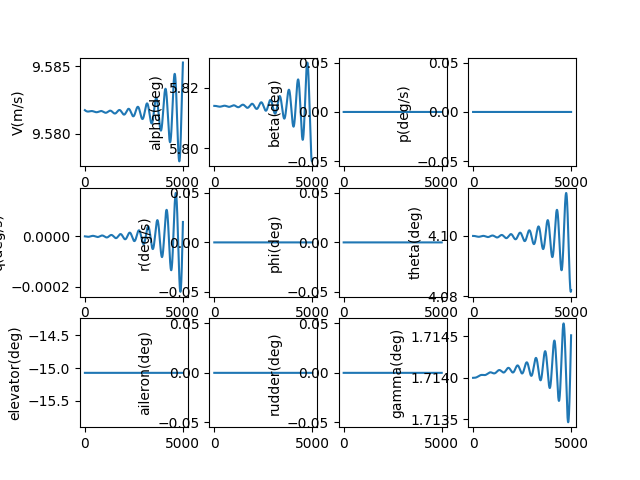

Source data for this figure (header and first rows):
, V(m/s), alpha(deg), beta(deg), p(deg/s), q(deg/s), r(deg/s), phi(deg), theta(deg), elevator(deg), aileron(deg), rudder(deg), gamma(deg), pb, qc, rb, CD_act, CL_act, Cm_act, CY_act, Cr_act, Cn_act
1.0, 9.582, 5.814, 0.0, 0.0, -2.3919007699320735e-09, 0.0, 0.0, 4.1, -15.07, 0.0, 0.0, 1.714, 0.0, -8.599794890042593e-09, 0.0, 0.06556, -0.006675, 0.2176, 0.0, 0.0, 0.0
2.0, 9.582, 5.814, 0.0, 0.0, -5.0948455605490326e-09, 0.0, 0.0, 4.1, -15.07, 0.0, 0.0, 1.714, 0.0, -1.8317914397440132e-08, 0.0, 0.06556, -0.006675, 0.2176, 0.0, 0.0, 0.0
3.0, 9.582, 5.814, 0.0, 0.0, -8.105220396998356e-09, 0.0, 0.0, 4.1, -15.07, 0.0, 0.0, 1.714, 0.0, -2.914136537616791e-08, 0.0, 0.06556, -0.006675, 0.2176, 0.0, 0.0, 0.0
4.0, 9.582, 5.814, 0.0, 0.0, -1.1419394711474068e-08, 0.0, 0.0, 4.1, -15.07, 0.0, 0.0, 1.714, 0.0, -4.105709500545392e-08, 0.0, 0.06556, -0.006675, 0.2176, 0.0, 0.0, 0.0
5.0, 9.582, 5.814, 0.0, 0.0, -1.503372139190164e-08, 0.0, 0.0, 4.1, -15.07, 0.0, 0.0, 1.714, 0.0, -5.405199096507021e-08, 0.0, 0.06556, -0.006675, 0.2176, 0.0, 0.0, 0.0
6.0, 9.582, 5.814, 0.0, 0.0, -1.8944536842636803e-08, 0.0, 0.0, 4.1, -15.07, 0.0, 0.0, 1.714, 0.0, -6.811288165381368e-08, 0.0, 0.06556, -0.006675, 0.2176, 0.0, 0.0, 0.0
7.0, 9.582, 5.814, 0.0, 0.0, -2.314816105468397e-08, 0.0, 0.0, 4.1, -15.07, 0.0, 0.0, 1.714, 0.0, -8.322653644220851e-08, 0.0, 0.06556, -0.006675, 0.2176, 0.0, 0.0, 0.0
8.0, 9.582, 5.814, 0.0, 0.0, -2.7640897684077886e-08, 0.0, 0.0, 4.1, -15.07, 0.0, 0.0, 1.714, 0.0, -9.937966595455404e-08, 0.0, 0.06556, -0.006675, 0.2176, 0.0, 0.0, 0.0
9.0, 9.582, 5.814, 0.0, 0.0, -3.241903414448643e-08, 0.0, 0.0, 4.1, -15.07, 0.0, 0.0, 1.714, 0.0, -1.1655892240209817e-07, 0.0, 0.06556, -0.006675, 0.2176, 0.0, 0.0, 0.0
10.0, 9.582, 5.814, 0.0, 0.0, -3.747884170355748e-08, 0.0, 0.0, 4.1, -15.07, 0.0, 0.0, 1.714, 0.0, -1.3475089992966826e-07, 0.0, 0.06556, -0.006675, 0.2176, 0.0, 0.0, 0.0
11.0, 9.582, 5.814, 0.0, 0.0, -4.281657559547403e-08, 0.0, 0.0, 4.1, -15.07, 0.0, 0.0, 1.714, 0.0, -1.539421350205721e-07, 0.0, 0.06556, -0.006675, 0.2176, 0.0, 0.0, 0.0
12.0, 9.582, 5.814, 0.0, 0.0, -4.842847513633845e-08, 0.0, 0.0, 4.1, -15.07, 0.0, 0.0, 1.714, 0.0, -1.7411910691166727e-07, 0.0, 0.06556, -0.006675, 0.2176, 0.0, 0.0, 0.0
13.0, 9.582, 5.814, 0.0, 0.0, -5.4310763855655593e-08, 0.0, 0.0, 4.1, -15.07, 0.0, 0.0, 1.714, 0.0, -1.9526823806630777e-07, 0.0, 0.06556, -0.006675, 0.2176, 0.0, 0.0, 0.0
14.0, 9.582, 5.814, 0.0, 0.0, -6.045964963270545e-08, 0.0, 0.0, 4.1, -15.07, 0.0, 0.0, 1.714, 0.0, -2.1737589466486706e-07, 0.0, 0.06556, -0.006676, 0.2176, 0.0, 0.0, 0.0
15.0, 9.582, 5.814, 0.0, 0.0, -6.687132484379434e-08, 0.0, 0.0, 4.1, -15.07, 0.0, 0.0, 1.714, 0.0, -2.4042838713437e-07, 0.0, 0.06556, -0.006676, 0.2176, 0.0, 0.0, 0.0
16.0, 9.582, 5.814, 0.0, 0.0, -7.354196651892774e-08, 0.0, 0.0, 4.1, -15.07, 0.0, 0.0, 1.714, 0.0, -2.644119707119954e-07, 0.0, 0.06556, -0.006676, 0.2176, 0.0, 0.0, 0.0
17.0, 9.582, 5.814, 0.0, 0.0, -8.046773650799058e-08, 0.0, 0.0, 4.1, -15.07, 0.0, 0.0, 1.714, 0.0, -2.893128460427593e-07, 0.0, 0.06556, -0.006676, 0.2176, 0.0, 0.0, 0.0
18.0, 9.582, 5.814, 0.0, 0.0, -8.764478165470143e-08, 0.0, 0.0, 4.1, -15.07, 0.0, 0.0, 1.714, 0.0, -3.1511715980514446e-07, 0.0, 0.06556, -0.006676, 0.2176, 0.0, 0.0, 0.0
19.0, 9.582, 5.814, 0.0, 0.0, -9.506923398193762e-08, 0.0, 0.0, 4.1, -15.07, 0.0, 0.0, 1.714, 0.0, -3.4181100537761e-07, 0.0, 0.06556, -0.006676, 0.2176, 0.0, 0.0, 0.0
20.0, 9.582, 5.814, 0.0, 0.0, -1.0273721088325444e-07, 0.0, 0.0, 4.1, -15.07, 0.0, 0.0, 1.714, 0.0, -3.693804235273688e-07, 0.0, 0.06556, -0.006676, 0.2176, 0.0, 0.0, 0.0
21.0, 9.582, 5.814, 0.0, 0.0, -1.1064481532520795e-07, 0.0, 0.0, 4.1, -15.07, 0.0, 0.0, 1.714, 0.0, -3.9781140313800474e-07, 0.0, 0.06556, -0.006676, 0.2176, 0.0, 0.0, 0.0
22.0, 9.582, 5.814, 0.0, 0.0, -1.1878813605725087e-07, 0.0, 0.0, 4.1, -15.07, 0.0, 0.0, 1.714, 0.0, -4.270898819643162e-07, 0.0, 0.06556, -0.006676, 0.2176, 0.0, 0.0, 0.0
23.0, 9.582, 5.814, 0.0, 0.0, -1.27163247831765e-07, 0.0, 0.0, 4.1, -15.07, 0.0, 0.0, 1.714, 0.0, -4.572017474236013e-07, 0.0, 0.06556, -0.006676, 0.2176, 0.0, 0.0, 0.0
24.0, 9.582, 5.814, 0.0, 0.0, -1.35766211630871e-07, 0.0, 0.0, 4.1, -15.07, 0.0, 0.0, 1.714, 0.0, -4.881328374113091e-07, 0.0, 0.06556, -0.006676, 0.2176, 0.0, 0.0, 0.0
25.0, 9.582, 5.814, 0.0, 0.0, -1.445930749029654e-07, 0.0, 0.0, 4.1, -15.07, 0.0, 0.0, 1.714, 0.0, -5.198689411516605e-07, 0.0, 0.06556, -0.006676, 0.2176, 0.0, 0.0, 0.0
26.0, 9.582, 5.814, 0.0, 0.0, -1.5363987180775272e-07, 0.0, 0.0, 4.1, -15.07, 0.0, 0.0, 1.714, 0.0, -5.523958000788114e-07, 0.0, 0.06556, -0.006676, 0.2176, 0.0, 0.0, 0.0
27.0, 9.582, 5.814, 0.0, 0.0, -1.6290262346811834e-07, 0.0, 0.0, 4.1, -15.07, 0.0, 0.0, 1.714, 0.0, -5.85699108742609e-07, 0.0, 0.06556, -0.006676, 0.2176, 0.0, 0.0, 0.0
28.0, 9.582, 5.814, 0.0, 0.0, -1.7237733823282044e-07, 0.0, 0.0, 4.1, -15.07, 0.0, 0.0, 1.714, 0.0, -6.197645157532446e-07, 0.0, 0.06556, -0.006676, 0.2176, 0.0, 0.0, 0.0
29.0, 9.582, 5.814, 0.0, 0.0, -1.820600119440658e-07, 0.0, 0.0, 4.1, -15.07, 0.0, 0.0, 1.714, 0.0, -6.54577624743464e-07, 0.0, 0.06556, -0.006676, 0.2176, 0.0, 0.0, 0.0
30.0, 9.582, 5.814, 0.0, 0.0, -1.9194662821719478e-07, 0.0, 0.0, 4.1, -15.07, 0.0, 0.0, 1.714, 0.0, -6.901239953743148e-07, 0.0, 0.06556, -0.006676, 0.2176, 0.0, 0.0, 0.0
31.0, 9.582, 5.814, 0.0, 0.0, -2.020331587210898e-07, 0.0, 0.0, 4.1, -15.07, 0.0, 0.0, 1.714, 0.0, -7.263891443434922e-07, 0.0, 0.06556, -0.006676, 0.2176, 0.0, 0.0, 0.0
32.0, 9.582, 5.814, 0.0, 0.0, -2.1231556347688152e-07, 0.0, 0.0, 4.1, -15.07, 0.0, 0.0, 1.714, 0.0, -7.633585464594715e-07, 0.0, 0.06556, -0.006676, 0.2176, 0.0, 0.0, 0.0
33.0, 9.582, 5.814, 0.0, 0.0, -2.2278979115584208e-07, 0.0, 0.0, 4.1, -15.07, 0.0, 0.0, 1.714, 0.0, -8.010176357127154e-07, 0.0, 0.06556, -0.006676, 0.2176, 0.0, 0.0, 0.0
34.0, 9.582, 5.814, 0.0, 0.0, -2.3345177938762876e-07, 0.0, 0.0, 4.1, -15.07, 0.0, 0.0, 1.714, 0.0, -8.393518063840961e-07, 0.0, 0.06556, -0.006676, 0.2176, 0.0, 0.0, 0.0
35.0, 9.582, 5.814, 0.0, 0.0, -2.442974550763397e-07, 0.0, 0.0, 4.1, -15.07, 0.0, 0.0, 1.714, 0.0, -8.783464141814018e-07, 0.0, 0.06556, -0.006676, 0.2176, 0.0, 0.0, 0.0
36.0, 9.582, 5.814, 0.0, 0.0, -2.5532273472438533e-07, 0.0, 0.0, 4.1, -15.07, 0.0, 0.0, 1.714, 0.0, -9.179867774039436e-07, 0.0, 0.06556, -0.006676, 0.2176, 0.0, 0.0, 0.0
37.0, 9.582, 5.814, 0.0, 0.0, -2.66523524762881e-07, 0.0, 0.0, 4.1, -15.07, 0.0, 0.0, 1.714, 0.0, -9.582581781306073e-07, 0.0, 0.06556, -0.006676, 0.2176, 0.0, 0.0, 0.0
38.0, 9.582, 5.814, 0.0, 0.0, -2.7789572189008907e-07, 0.0, 0.0, 4.1, -15.07, 0.0, 0.0, 1.714, 0.0, -9.991458634368455e-07, 0.0, 0.06556, -0.006676, 0.2176, 0.0, 0.0, 0.0
39.0, 9.582, 5.814, 0.0, 0.0, -2.8943521341481133e-07, 0.0, 0.0, 4.1, -15.07, 0.0, 0.0, 1.714, 0.0, -1.040635046629469e-06, 0.0, 0.06556, -0.006676, 0.2176, 0.0, 0.0, 0.0
40.0, 9.582, 5.814, 0.0, 0.0, -3.01137877609497e-07, 0.0, 0.0, 4.1, -15.07, 0.0, 0.0, 1.714, 0.0, -1.082710908516365e-06, 0.0, 0.06556, -0.006676, 0.2176, 0.0, 0.0, 0.0
41.0, 9.582, 5.814, 0.0, 0.0, -3.129995840699733e-07, 0.0, 0.0, 4.1, -15.07, 0.0, 0.0, 1.714, 0.0, -1.1253585987000302e-06, 0.0, 0.06556, -0.006676, 0.2176, 0.0, 0.0, 0.0
42.0, 9.582, 5.814, 0.0, 0.0, -3.250161940795255e-07, 0.0, 0.0, 4.1, -15.07, 0.0, 0.0, 1.714, 0.0, -1.168563236886736e-06, 0.0, 0.06556, -0.006676, 0.2176, 0.0, 0.0, 0.0
43.0, 9.582, 5.814, 0.0, 0.0, -3.371835609824669e-07, 0.0, 0.0, 4.1, -15.07, 0.0, 0.0, 1.714, 0.0, -1.2123099142298206e-06, 0.0, 0.06556, -0.006676, 0.2176, 0.0, 0.0, 0.0
44.0, 9.582, 5.814, 0.0, 0.0, -3.4949753056121395e-07, 0.0, 0.0, 4.1, -15.07, 0.0, 0.0, 1.714, 0.0, -1.2565836946855746e-06, 0.0, 0.06556, -0.006676, 0.2176, 0.0, 0.0, 0.0
45.0, 9.582, 5.814, 0.0, 0.0, -3.6195394142483624e-07, 0.0, 0.0, 4.1, -15.07, 0.0, 0.0, 1.714, 0.0, -1.30136961641039e-06, 0.0, 0.06556, -0.006676, 0.2176, 0.0, 0.0, 0.0
46.0, 9.582, 5.814, 0.0, 0.0, -3.745486253991188e-07, 0.0, 0.0, 4.1, -15.07, 0.0, 0.0, 1.714, 0.0, -1.346652693163342e-06, 0.0, 0.06556, -0.006676, 0.2176, 0.0, 0.0, 0.0
47.0, 9.582, 5.814, 0.0, 0.0, -3.872774079237621e-07, 0.0, 0.0, 4.1, -15.07, 0.0, 0.0, 1.714, 0.0, -1.3924179157344357e-06, 0.0, 0.06556, -0.006676, 0.2176, 0.0, 0.0, 0.0
48.0, 9.582, 5.814, 0.0, 0.0, -4.001361084591591e-07, 0.0, 0.0, 4.1, -15.07, 0.0, 0.0, 1.714, 0.0, -1.4386502534072845e-06, 0.0, 0.06556, -0.006676, 0.2176, 0.0, 0.0, 0.0
49.0, 9.582, 5.814, 0.0, 0.0, -4.131205408939492e-07, 0.0, 0.0, 4.1, -15.07, 0.0, 0.0, 1.714, 0.0, -1.4853346554245833e-06, 0.0, 0.06556, -0.006676, 0.2176, 0.0, 0.0, 0.0
50.0, 9.582, 5.814, 0.0, 0.0, -4.262265139627299e-07, 0.0, 0.0, 4.1, -15.07, 0.0, 0.0, 1.714, 0.0, -1.5324560524900998e-06, 0.0, 0.06556, -0.006676, 0.2176, 0.0, 0.0, 0.0
51.0, 9.582, 5.814, 0.0, 0.0, -4.394498316684557e-07, 0.0, 0.0, 4.1, -15.07, 0.0, 0.0, 1.714, 0.0, -1.579999358287521e-06, 0.0, 0.06556, -0.006676, 0.2176, 0.0, 0.0, 0.0
52.0, 9.582, 5.814, 0.0, 0.0, -4.527862937086533e-07, 0.0, 0.0, 4.1, -15.07, 0.0, 0.0, 1.714, 0.0, -1.6279494710130207e-06, 0.0, 0.06556, -0.006676, 0.2176, 0.0, 0.0, 0.0
53.0, 9.582, 5.814, 0.0, 0.0, -4.662316959108269e-07, 0.0, 0.0, 4.1, -15.07, 0.0, 0.0, 1.714, 0.0, -1.6762912749408656e-06, 0.0, 0.06556, -0.006676, 0.2176, 0.0, 0.0, 0.0
54.0, 9.582, 5.814, 0.0, 0.0, -4.797818306691395e-07, 0.0, 0.0, 4.1, -15.07, 0.0, 0.0, 1.714, 0.0, -1.7250096419936162e-06, 0.0, 0.06556, -0.006676, 0.2176, 0.0, 0.0, 0.0
55.0, 9.582, 5.814, 0.0, 0.0, -4.93432487389993e-07, 0.0, 0.0, 4.1, -15.07, 0.0, 0.0, 1.714, 0.0, -1.7740894333443125e-06, 0.0, 0.06556, -0.006676, 0.2176, 0.0, 0.0, 0.0
56.0, 9.582, 5.814, 0.0, 0.0, -5.07179452940123e-07, 0.0, 0.0, 4.1, -15.07, 0.0, 0.0, 1.714, 0.0, -1.8235155010277124e-06, 0.0, 0.06556, -0.006676, 0.2176, 0.0, 0.0, 0.0
57.0, 9.582, 5.814, 0.0, 0.0, -5.210185121033073e-07, 0.0, 0.0, 4.1, -15.07, 0.0, 0.0, 1.714, 0.0, -1.8732726895824902e-06, 0.0, 0.06556, -0.006676, 0.2176, 0.0, 0.0, 0.0
58.0, 9.582, 5.814, 0.0, 0.0, -5.349454480372432e-07, 0.0, 0.0, 4.1, -15.07, 0.0, 0.0, 1.714, 0.0, -1.9233458376940482e-06, 0.0, 0.06556, -0.006676, 0.2176, 0.0, 0.0, 0.0
59.0, 9.582, 5.814, 0.0, 0.0, -5.489560427399256e-07, 0.0, 0.0, 4.1, -15.07, 0.0, 0.0, 1.714, 0.0, -1.973719779871487e-06, 0.0, 0.06556, -0.006676, 0.2176, 0.0, 0.0, 0.0
60.0, 9.582, 5.814, 0.0, 0.0, -5.630460775180147e-07, 0.0, 0.0, 4.1, -15.07, 0.0, 0.0, 1.714, 0.0, -2.0243793481317256e-06, 0.0, 0.06556, -0.006676, 0.2176, 0.0, 0.0, 0.0
... 4,940 more rows
